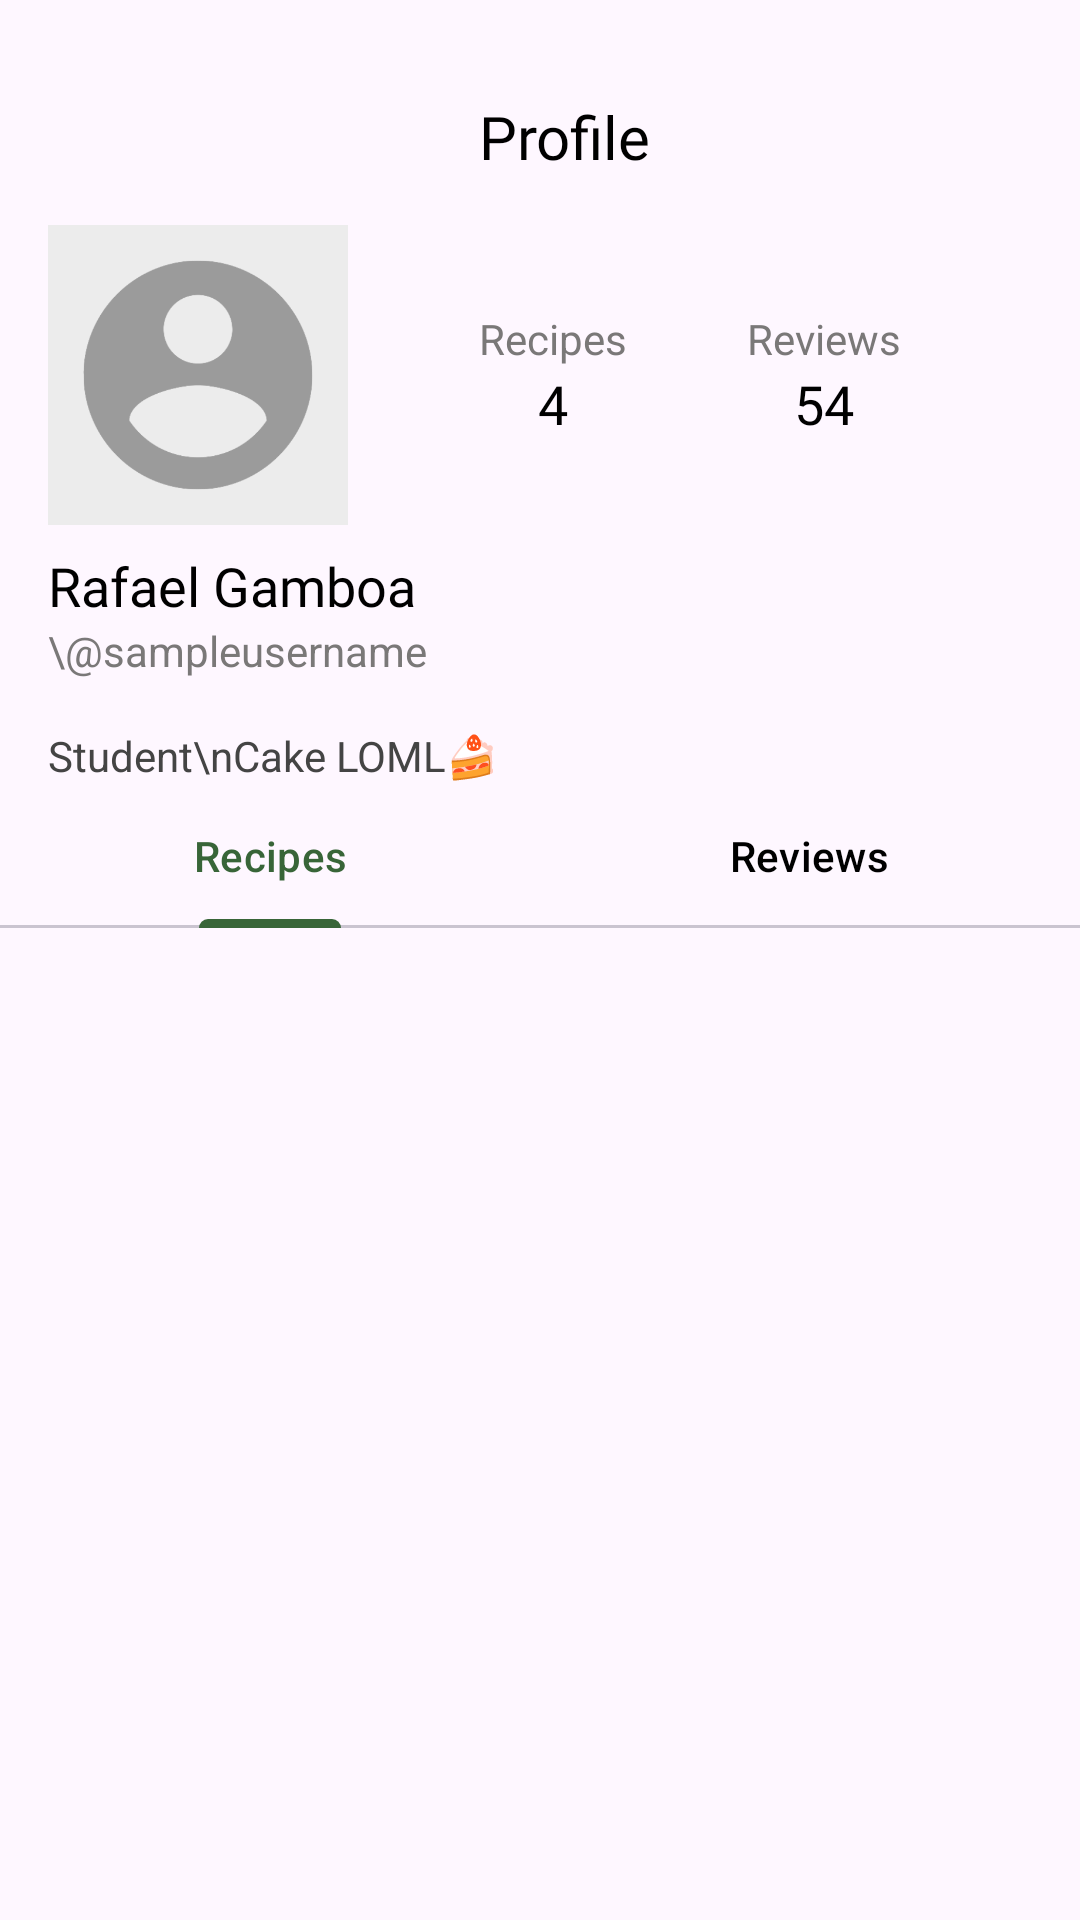

Android layout source for this screen:
<!-- AndroidManifest.xml: application theme Theme.YummyFood4Lyfe -->
<!-- res/layout/activity_other_profile.xml -->
<?xml version="1.0" encoding="utf-8"?>
<LinearLayout
    xmlns:android="http://schemas.android.com/apk/res/android"
    xmlns:app="http://schemas.android.com/apk/res-auto"
    xmlns:tools="http://schemas.android.com/tools"
    android:id="@+id/main"
    android:layout_width="match_parent"
    android:layout_height="match_parent"
    android:orientation="vertical"
    tools:context=".activities.OtherProfileActivity"
    android:backgroundTint="@color/white">

    <LinearLayout
        android:layout_width="match_parent"
        android:layout_height="wrap_content"
        android:orientation="horizontal"
        android:gravity="center_vertical">

        <TextView
            android:id="@+id/profileHeader"
            android:layout_width="wrap_content"
            android:layout_height="wrap_content"
            android:text="Profile"
            android:textSize="20sp"
            android:textAlignment="center"
            android:fontFamily="@font/poppins_semibold"
            android:textColor="@color/black"
            android:paddingTop="32dp"
            android:layout_marginStart="16dp"
            android:layout_weight="1"/>

    </LinearLayout>

    <LinearLayout
        android:id="@+id/profileLayout"
        android:layout_width="match_parent"
        android:layout_height="wrap_content"
        android:orientation="horizontal"
        android:layout_marginTop="16dp"
        android:paddingStart="16dp"
        android:paddingEnd="16dp"
        android:gravity="center_vertical">

        <ImageView
            android:id="@+id/profileImage"
            android:layout_width="100dp"
            android:layout_height="100dp"
            android:src="@drawable/usericon_playstore"
            android:scaleType="centerCrop"
            android:layout_gravity="center_vertical"
            android:background="@drawable/circle_image"
            android:clipToOutline="true" />

        <LinearLayout
            android:layout_width="0dp"
            android:layout_height="wrap_content"
            android:layout_weight="1"
            android:orientation="horizontal"
            android:gravity="center">

            <LinearLayout
                android:layout_width="wrap_content"
                android:layout_height="wrap_content"
                android:orientation="vertical"
                android:gravity="center">

                <TextView
                    android:layout_width="wrap_content"
                    android:layout_height="wrap_content"
                    android:text="Recipes"
                    android:textSize="14sp"
                    android:textColor="@color/lightgrey" />

                <TextView
                    android:id="@+id/recipesCount"
                    android:layout_width="wrap_content"
                    android:layout_height="wrap_content"
                    android:text="4"
                    android:textSize="18sp"
                    android:fontFamily="@font/poppins_semibold"
                    android:textColor="@color/black" />
            </LinearLayout>

            <View
                android:layout_width="40dp"
                android:layout_height="match_parent" />

            <LinearLayout
                android:layout_width="wrap_content"
                android:layout_height="wrap_content"
                android:orientation="vertical"
                android:gravity="center">

                <TextView
                    android:layout_width="wrap_content"
                    android:layout_height="wrap_content"
                    android:text="Reviews"
                    android:textSize="14sp"
                    android:textColor="@color/lightgrey" />

                <TextView
                    android:id="@+id/reviewsCount"
                    android:layout_width="wrap_content"
                    android:layout_height="wrap_content"
                    android:text="54"
                    android:textSize="18sp"
                    android:fontFamily="@font/poppins_semibold"
                    android:textColor="@color/black" />
            </LinearLayout>
        </LinearLayout>
    </LinearLayout>

    <LinearLayout
        android:layout_width="match_parent"
        android:layout_height="wrap_content"
        android:orientation="vertical"
        android:paddingStart="16dp"
        android:layout_marginTop="8dp">

        <TextView
            android:id="@+id/profileName"
            android:layout_width="wrap_content"
            android:layout_height="wrap_content"
            android:fontFamily="@font/poppins_semibold"
            android:textColor="@color/black"
            android:text="Rafael Gamboa"
            android:textSize="18sp" />

        <TextView
            android:id="@+id/profileUsername"
            android:layout_width="wrap_content"
            android:layout_height="wrap_content"
            android:layout_marginBottom="16dp"
            android:text="\@sampleusername"
            android:textColor="@color/lightgrey"
            android:textSize="14sp" />

        <TextView
            android:id="@+id/profileBio"
            android:layout_width="wrap_content"
            android:layout_height="wrap_content"
            android:text="Student\nCake LOML🍰"
            android:textSize="14sp"
            android:textColor="#444444" />
    </LinearLayout>

    <com.google.android.material.tabs.TabLayout
        android:id="@+id/profileTabs"
        android:layout_width="match_parent"
        android:layout_height="wrap_content"
        app:tabIndicatorColor="@color/green"
        app:tabSelectedTextColor="@color/green"
        app:tabRippleColor="#084CAF50"
        app:tabTextColor="@color/black">

        <com.google.android.material.tabs.TabItem
            android:id="@+id/tabRecipes"
            android:layout_width="wrap_content"
            android:layout_height="wrap_content"
            android:text="Recipes"/>

        <com.google.android.material.tabs.TabItem
            android:id="@+id/tabReviews"
            android:layout_width="wrap_content"
            android:layout_height="wrap_content"
            android:text="Reviews" />
    </com.google.android.material.tabs.TabLayout>

    <TextView
        android:id="@+id/noEntryText"
        android:layout_width="match_parent"
        android:layout_height="wrap_content"
        android:fontFamily="@font/poppins_medium"
        android:padding="10dp"
        android:text="No Recipes yet"
        android:textAlignment="center"
        android:textSize="15sp"
        android:visibility="gone" />

    <androidx.recyclerview.widget.RecyclerView
        android:id="@+id/recyclerViewRecipes"
        android:layout_width="match_parent"
        android:layout_height="0dp"
        android:layout_weight="1"
        android:paddingTop="10dp"
        android:scrollbars="vertical">

    </androidx.recyclerview.widget.RecyclerView>

    <androidx.recyclerview.widget.RecyclerView
        android:id="@+id/recyclerViewReviews"
        android:layout_width="match_parent"
        android:layout_height="0dp"
        android:layout_weight="1"
        android:scrollbars="vertical"
        android:visibility="gone" />
</LinearLayout>
<!-- resources referenced by this layout -->
<resources>
  <color name="black">#FF000000</color>
  <color name="green">#386538</color>
  <color name="lightgrey">#7A7878</color>
  <color name="white">#FFFFFFFF</color>
  <!-- drawable usericon_playstore: png bitmap (drawable, 14623 bytes) -->
  <style name="Theme.YummyFood4Lyfe" parent="Base.Theme.YummyFood4Lyfe" />
  <style name="Base.Theme.YummyFood4Lyfe" parent="Theme.Material3.DayNight.NoActionBar">
          
          
      </style>
</resources>
